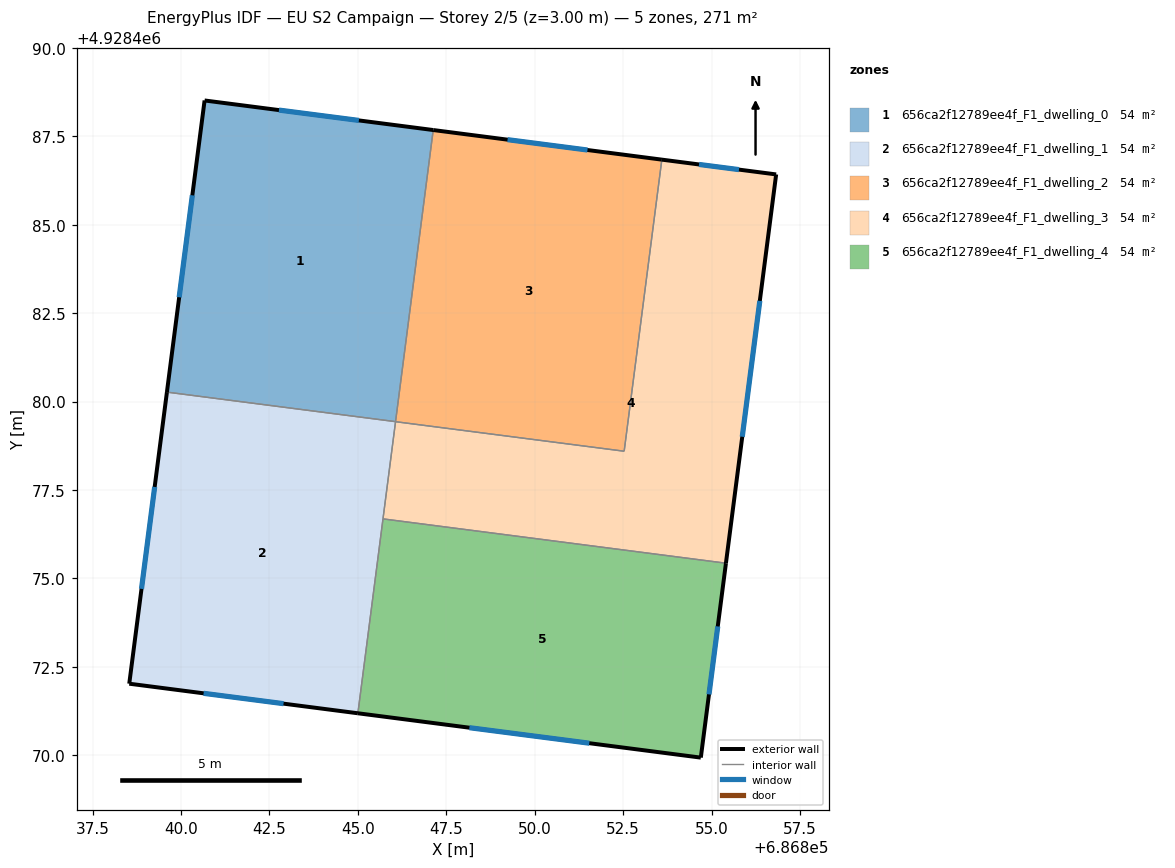
=== STOREY PLAN SPEC (per zone: floor XY polygon, exterior-wall plan segments, windows/doors) ===
zone 1: 656ca2f12789ee4f_F1_dwelling_0  (54.2 m²)
  floor: (686847.13, 4928487.68) (686846.06, 4928479.43) (686839.60, 4928480.27) (686840.67, 4928488.51)
  exterior wall: (686840.67, 4928488.51) – (686839.60, 4928480.27)  [8.3 m]
    window: (686840.32, 4928485.83) – (686839.95, 4928482.95)  [3.0 m²]
  exterior wall: (686847.13, 4928487.68) – (686840.67, 4928488.51)  [6.5 m]
    window: (686845.03, 4928487.95) – (686842.77, 4928488.24)  [2.4 m²]
  interior walls: 2
zone 2: 656ca2f12789ee4f_F1_dwelling_1  (54.2 m²)
  floor: (686846.06, 4928479.43) (686845.00, 4928471.19) (686838.54, 4928472.03) (686839.60, 4928480.27)
  exterior wall: (686839.60, 4928480.27) – (686838.54, 4928472.03)  [8.3 m]
    window: (686839.25, 4928477.59) – (686838.88, 4928474.71)  [3.0 m²]
  exterior wall: (686838.54, 4928472.03) – (686845.00, 4928471.19)  [6.5 m]
    window: (686840.64, 4928471.75) – (686842.90, 4928471.46)  [2.4 m²]
  interior walls: 3
zone 3: 656ca2f12789ee4f_F1_dwelling_2  (54.2 m²)
  floor: (686853.59, 4928486.84) (686852.53, 4928478.60) (686846.06, 4928479.43) (686847.13, 4928487.68)
  exterior wall: (686853.59, 4928486.84) – (686847.13, 4928487.68)  [6.5 m]
    window: (686851.49, 4928487.11) – (686849.23, 4928487.41)  [2.4 m²]
  interior walls: 3
zone 4: 656ca2f12789ee4f_F1_dwelling_3  (54.2 m²)
  floor: (686856.83, 4928486.42) (686855.41, 4928475.43) (686845.71, 4928476.68) (686846.06, 4928479.43) (686852.53, 4928478.60) (686853.59, 4928486.84)
  exterior wall: (686856.83, 4928486.42) – (686853.59, 4928486.84)  [3.3 m]
    window: (686855.77, 4928486.56) – (686854.65, 4928486.71)  [1.2 m²]
  exterior wall: (686855.41, 4928475.43) – (686856.83, 4928486.42)  [11.1 m]
    window: (686855.87, 4928479.01) – (686856.36, 4928482.85)  [4.1 m²]
  interior walls: 4
zone 5: 656ca2f12789ee4f_F1_dwelling_4  (54.2 m²)
  floor: (686855.41, 4928475.43) (686854.70, 4928469.93) (686845.00, 4928471.19) (686845.71, 4928476.68)
  exterior wall: (686854.70, 4928469.93) – (686855.41, 4928475.43)  [5.5 m]
    window: (686854.93, 4928471.72) – (686855.18, 4928473.64)  [2.0 m²]
  exterior wall: (686845.00, 4928471.19) – (686854.70, 4928469.93)  [9.8 m]
    window: (686848.15, 4928470.78) – (686851.54, 4928470.34)  [3.6 m²]
  interior walls: 2

=== DERIVED (storey summary) ===
Building: EU S2 Campaign
Storey: 2 of 5  (floor level z = 3.00 m)
Storey gross floor area: 270.9 m²
Zones on this storey: 5
  - 656ca2f12789ee4f_F1_dwelling_0: floor 54.2 m²; exterior wall 14.8 m (44.5 m²); 2 window(s) 5.4 m²; WWR 12.2%
  - 656ca2f12789ee4f_F1_dwelling_1: floor 54.2 m²; exterior wall 14.8 m (44.5 m²); 2 window(s) 5.4 m²; WWR 12.2%
  - 656ca2f12789ee4f_F1_dwelling_2: floor 54.2 m²; exterior wall 6.5 m (19.6 m²); 1 window(s) 2.4 m²; WWR 12.2%
  - 656ca2f12789ee4f_F1_dwelling_3: floor 54.2 m²; exterior wall 14.3 m (43.0 m²); 2 window(s) 5.3 m²; WWR 12.2%
  - 656ca2f12789ee4f_F1_dwelling_4: floor 54.2 m²; exterior wall 15.3 m (46.0 m²); 2 window(s) 5.6 m²; WWR 12.2%
Zone adjacency (shared interzone walls):
  - 656ca2f12789ee4f_F1_dwelling_0 ↔ 656ca2f12789ee4f_F1_dwelling_1
  - 656ca2f12789ee4f_F1_dwelling_0 ↔ 656ca2f12789ee4f_F1_dwelling_2
  - 656ca2f12789ee4f_F1_dwelling_1 ↔ 656ca2f12789ee4f_F1_dwelling_3
  - 656ca2f12789ee4f_F1_dwelling_1 ↔ 656ca2f12789ee4f_F1_dwelling_4
  - 656ca2f12789ee4f_F1_dwelling_2 ↔ 656ca2f12789ee4f_F1_dwelling_3
  - 656ca2f12789ee4f_F1_dwelling_3 ↔ 656ca2f12789ee4f_F1_dwelling_4